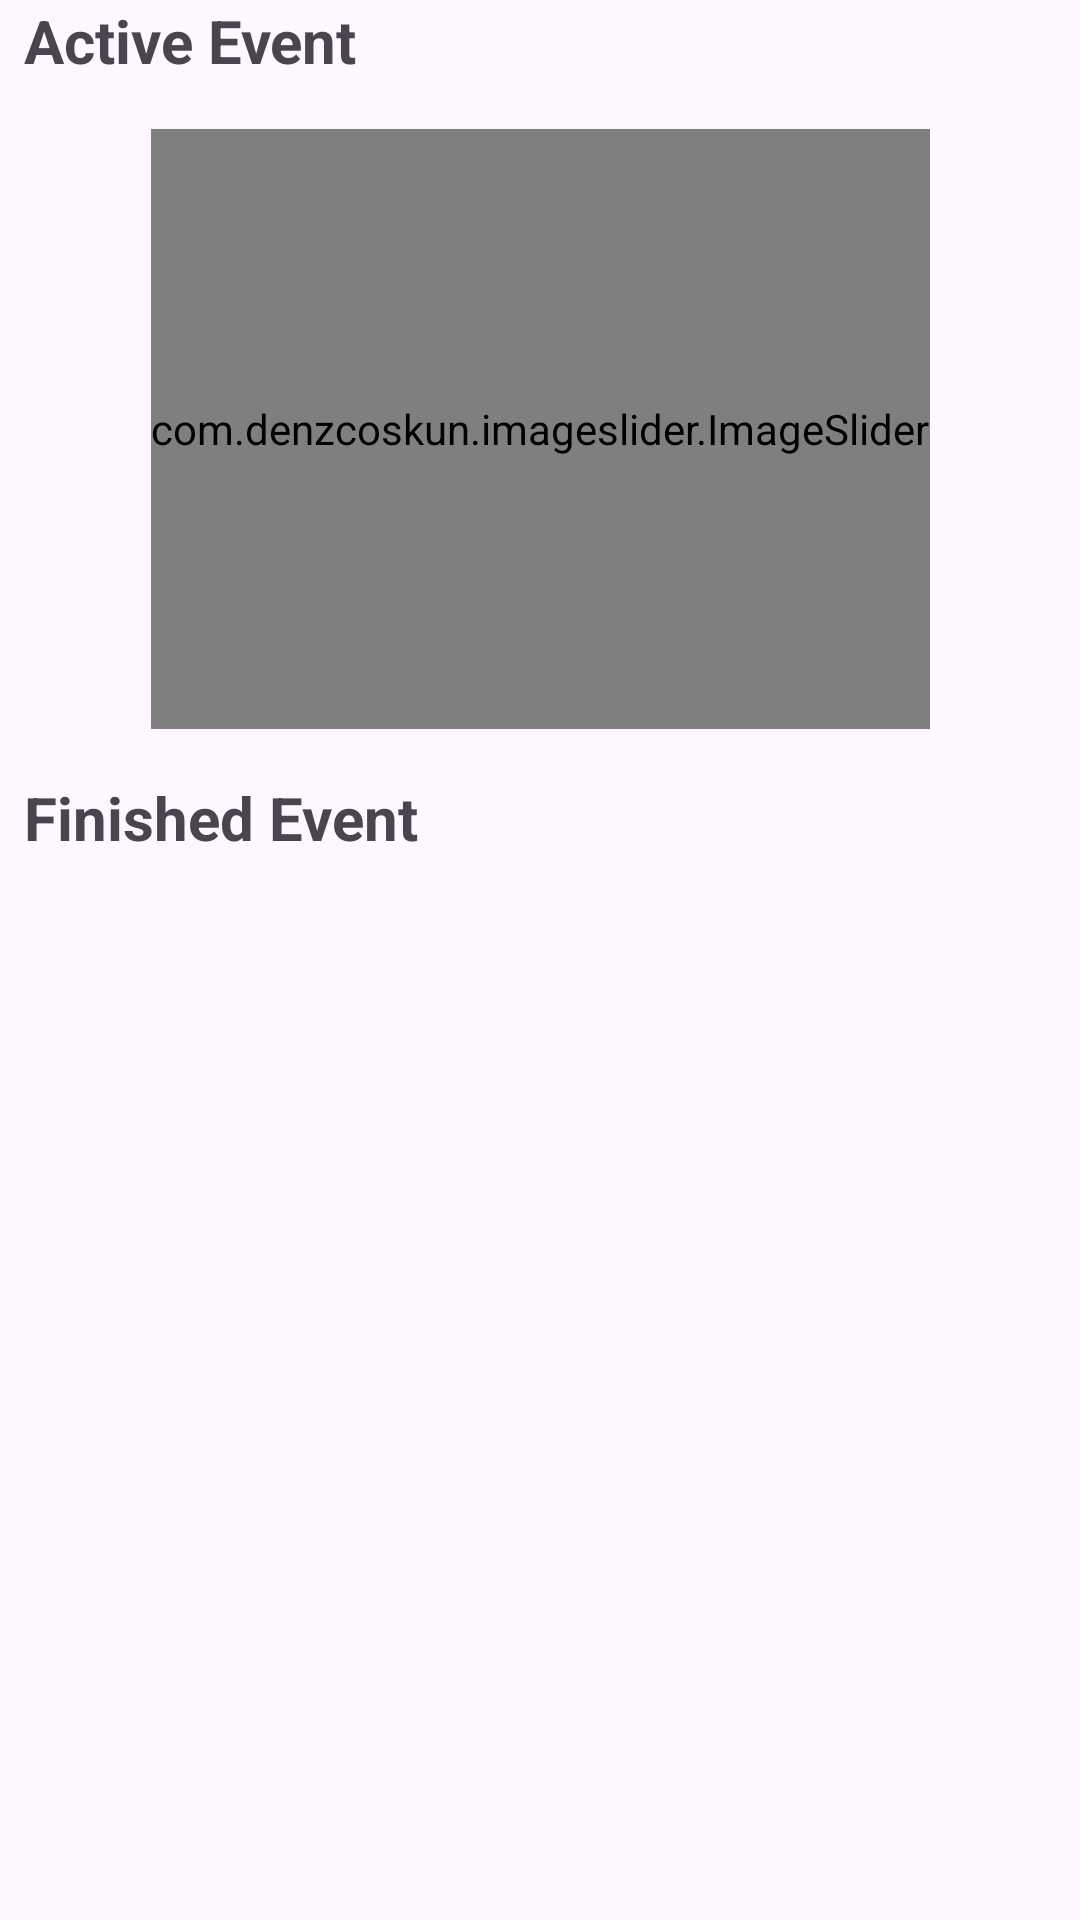

The Android layout XML behind this screen, and the referenced resources:
<!-- AndroidManifest.xml: application theme Theme.DicodingEvent -->
<!-- res/layout/fragment_home.xml -->
<?xml version="1.0" encoding="utf-8"?>
<FrameLayout xmlns:android="http://schemas.android.com/apk/res/android"
    xmlns:app="http://schemas.android.com/apk/res-auto"
    xmlns:tools="http://schemas.android.com/tools"
    android:layout_width="match_parent"
    android:layout_height="match_parent"
    tools:context=".ui.home.HomeFragment">

    
    <androidx.core.widget.NestedScrollView
        android:layout_width="match_parent"
        android:layout_height="match_parent">

        <androidx.constraintlayout.widget.ConstraintLayout
            android:layout_width="match_parent"
            android:layout_height="wrap_content">

            <TextView
                android:id="@+id/available"
                android:layout_width="match_parent"
                android:layout_height="wrap_content"
                android:text="@string/available_event"
                android:textSize="20sp"
                android:paddingStart="8dp"
                android:textStyle="bold"
                android:paddingBottom="16dp"
                app:layout_constraintEnd_toEndOf="parent"
                app:layout_constraintStart_toStartOf="parent"
                app:layout_constraintTop_toTopOf="parent"
                app:layout_constraintBottom_toTopOf="@id/image_slider"
                tools:ignore="RtlSymmetry" />

            <com.denzcoskun.imageslider.ImageSlider
                android:id="@+id/image_slider"
                android:layout_width="wrap_content"
                android:layout_height="200dp"
                android:layout_margin="20dp"
                app:iss_auto_cycle="true"
                app:iss_corner_radius="20"
                app:iss_delay="0"
                app:iss_period="2000"
                app:iss_text_align="CENTER"
                app:layout_constraintBottom_toBottomOf="parent"
                app:layout_constraintEnd_toEndOf="parent"
                app:layout_constraintStart_toStartOf="parent"
                app:layout_constraintTop_toTopOf="parent"
                app:layout_constraintVertical_bias="0.015" />

            <TextView
                android:id="@+id/not_available"
                android:layout_width="match_parent"
                android:layout_height="wrap_content"
                android:layout_marginBottom="76dp"
                android:text="@string/not_available_event"
                android:textSize="20sp"
                android:paddingStart="8dp"
                android:paddingBottom="12dp"
                android:paddingTop="16dp"
                android:textStyle="bold"
                app:layout_constraintBottom_toTopOf="@id/recycler_view"
                app:layout_constraintEnd_toEndOf="parent"
                app:layout_constraintStart_toStartOf="parent"
                app:layout_constraintTop_toBottomOf="@id/image_slider"
                tools:ignore="RtlSymmetry" />

            <androidx.recyclerview.widget.RecyclerView
                android:id="@+id/recycler_view"
                android:layout_width="match_parent"
                android:layout_height="wrap_content"
                android:padding="10dp"
                app:layout_constraintEnd_toEndOf="parent"
                app:layout_constraintStart_toStartOf="parent"
                app:layout_constraintTop_toBottomOf="@id/not_available" />
        </androidx.constraintlayout.widget.ConstraintLayout>

    </androidx.core.widget.NestedScrollView>

    
    <ProgressBar
        android:id="@+id/progressBar"
        style="?android:attr/progressBarStyle"
        android:layout_width="wrap_content"
        android:layout_height="wrap_content"
        android:visibility="gone"
        android:layout_gravity="center" />

    
    <TextView
        android:id="@+id/error_message"
        android:layout_width="wrap_content"
        android:layout_height="wrap_content"
        android:layout_gravity="center"
        android:layout_margin="16dp"
        android:text="@string/error_loading_data"
        android:visibility="gone"
        android:textColor="@color/darkGray" />

</FrameLayout>
<!-- resources referenced by this layout -->
<resources>
  <color name="darkGray">#6B7280</color>
  <string name="available_event">Active Event</string>
  <string name="error_loading_data">Error loading data</string>
  <string name="not_available_event">Finished Event</string>
  <style name="Theme.DicodingEvent" parent="Theme.Material3.Light">
          
          <item name="colorPrimary">@color/teal_500</item>
          <item name="colorPrimaryVariant">@color/teal_700</item>
          <item name="colorOnPrimary">@color/black</item>
          
          <item name="colorSecondary">@color/teal_500</item>
          <item name="colorSecondaryVariant">@color/teal_500</item>
          <item name="colorOnSecondary">@color/black</item>
          
          <item name="android:statusBarColor">?attr/colorPrimaryVariant</item>
          
      </style>
  <color name="teal_500">#14b8a6</color>
  <color name="teal_700">#FF018786</color>
  <color name="black">#FF000000</color>
</resources>
